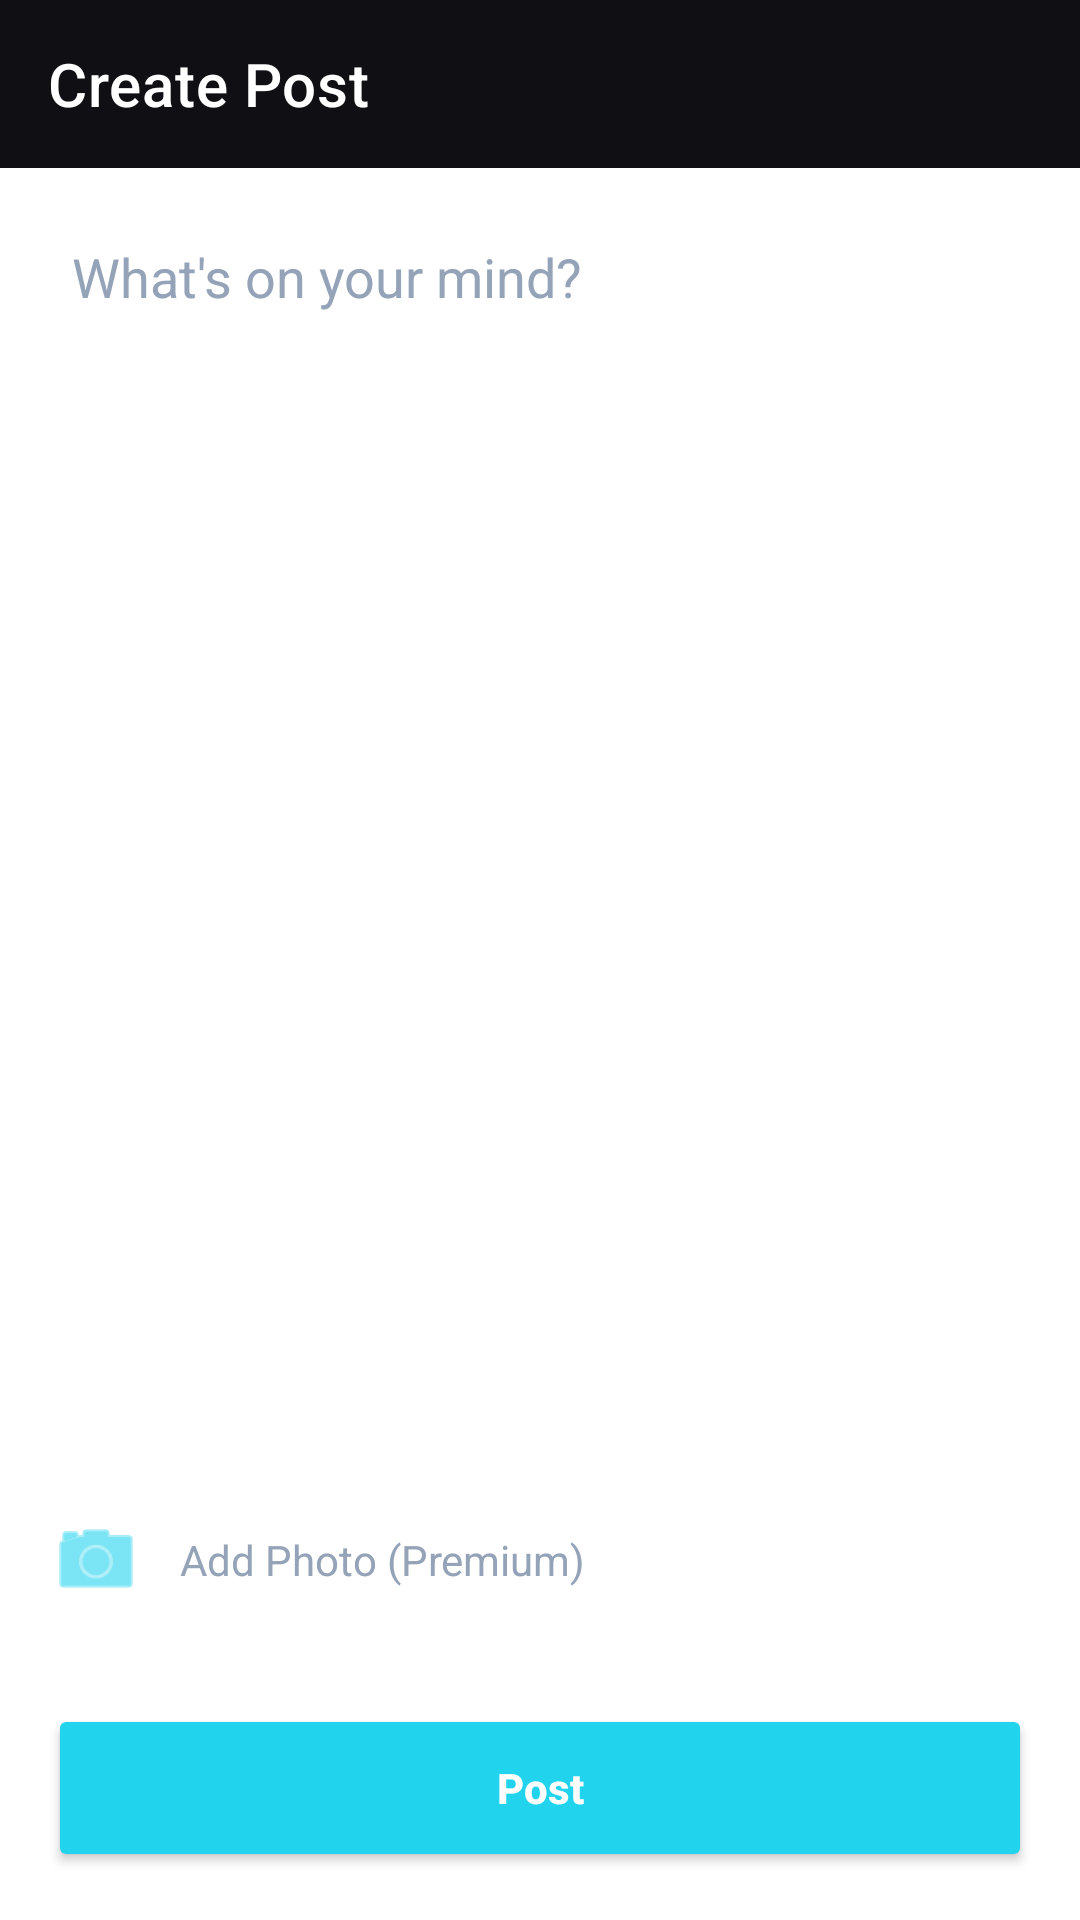

Android layout source for this screen:
<!-- AndroidManifest.xml: application theme Theme.UniLink -->
<!-- res/layout/activity_create_post.xml -->
<?xml version="1.0" encoding="utf-8"?>

<LinearLayout xmlns:android="http://schemas.android.com/apk/res/android"
    xmlns:app="http://schemas.android.com/apk/res-auto"
    android:layout_width="match_parent"
    android:layout_height="match_parent"
    android:orientation="vertical"
    android:background="@color/white">

    <androidx.appcompat.widget.Toolbar
        android:id="@+id/toolbar"
        android:layout_width="match_parent"
        android:layout_height="?attr/actionBarSize"
        android:background="@color/bg_dark"
        app:title="Create Post"
        app:titleTextColor="@color/text_white" />

    <EditText
        android:id="@+id/etPostContent"
        android:layout_width="match_parent"
        android:layout_height="0dp"
        android:layout_weight="1"
        android:layout_margin="16dp"
        android:background="@null"
        android:gravity="top"
        android:hint="What's on your mind?"
        android:padding="8dp"
        android:textColor="@color/text_white"
        android:textColorHint="@color/text_grey"
        android:textSize="18sp" />

    <com.google.android.material.card.MaterialCardView
        android:id="@+id/cardPremiumPhoto"
        android:layout_width="match_parent"
        android:layout_height="200dp"
        android:layout_margin="16dp"
        android:visibility="gone"
        app:cardBackgroundColor="@color/bg_card"
        app:cardCornerRadius="12dp"
        app:strokeColor="@color/neon_cyan"
        app:strokeWidth="1dp">
        <ImageView
            android:id="@+id/ivPostImagePreview"
            android:layout_width="match_parent"
            android:layout_height="match_parent"
            android:scaleType="centerCrop"
            android:src="@drawable/bg_mesh_gradient" />
        <ImageView
            android:id="@+id/btnRemoveImage"
            android:layout_width="32dp"
            android:layout_height="32dp"
            android:layout_gravity="end|top"
            android:layout_margin="8dp"
            android:src="@android:drawable/ic_menu_close_clear_cancel"
            app:tint="@color/text_white" />
    </com.google.android.material.card.MaterialCardView>

    <LinearLayout
        android:layout_width="match_parent"
        android:layout_height="wrap_content"
        android:orientation="horizontal"
        android:padding="16dp">

        <ImageView
            android:id="@+id/btnAddPhoto"
            android:layout_width="32dp"
            android:layout_height="32dp"
            android:src="@android:drawable/ic_menu_camera"
            app:tint="@color/neon_cyan" />

        <TextView
            android:layout_width="wrap_content"
            android:layout_height="wrap_content"
            android:layout_gravity="center_vertical"
            android:layout_marginStart="12dp"
            android:text="Add Photo (Premium)"
            android:textColor="@color/text_grey"
            android:textSize="14sp" />
    </LinearLayout>

    <Button
        android:id="@+id/btnPost"
        android:layout_width="match_parent"
        android:layout_height="56dp"
        android:layout_margin="16dp"
        android:text="Post"
        android:textAllCaps="false"
        android:textStyle="bold"
        android:backgroundTint="@color/neon_cyan"
        app:cornerRadius="12dp" />
</LinearLayout>
<!-- resources referenced by this layout -->
<resources>
  <color name="bg_card">#1A1A24</color>
  <color name="bg_dark">#0F0F14</color>
  <color name="neon_cyan">#22D3EE</color>
  <color name="text_grey">#94A3B8</color>
  <color name="text_white">#FFFFFF</color>
  <color name="white">#FFFFFF</color>
  <style name="Theme.UniLink" parent="Theme.MaterialComponents.DayNight.NoActionBar">
          <item name="colorPrimary">@color/cyan_brand</item>
          <item name="colorPrimaryVariant">@color/bg_dark</item>
          <item name="colorOnPrimary">@color/bg_dark</item>
          <item name="colorSecondary">@color/pink_brand</item>
          <item name="colorOnSecondary">@color/white</item>
          <item name="android:statusBarColor">@color/bg_dark</item>
          <item name="android:windowBackground">@color/bg_dark</item>
  
          
          <item name="appBackgroundColor">@color/bg_dark</item>
          <item name="cardBackgroundColor">@color/bg_card</item>
          <item name="textPrimaryColor">@color/text_white</item>
          <item name="textSecondaryColor">@color/text_grey</item>
          <item name="accentColor">@color/neon_cyan</item>
          <item name="borderStrokeColor">@color/glass_border</item>
          <item name="inputBackgroundColor">@color/bg_card</item>
          <item name="bottomNavBackground">#16161E</item>
  
          <item name="editTextColor">@color/white</item>
          <item name="android:editTextColor">@color/white</item>
          <item name="android:textColorPrimary">@color/white</item>
      </style>
  <color name="cyan_brand">#22D3EE</color>
  <color name="pink_brand">#EC4899</color>
  <color name="glass_border">#1AFFFFFF</color>
</resources>
